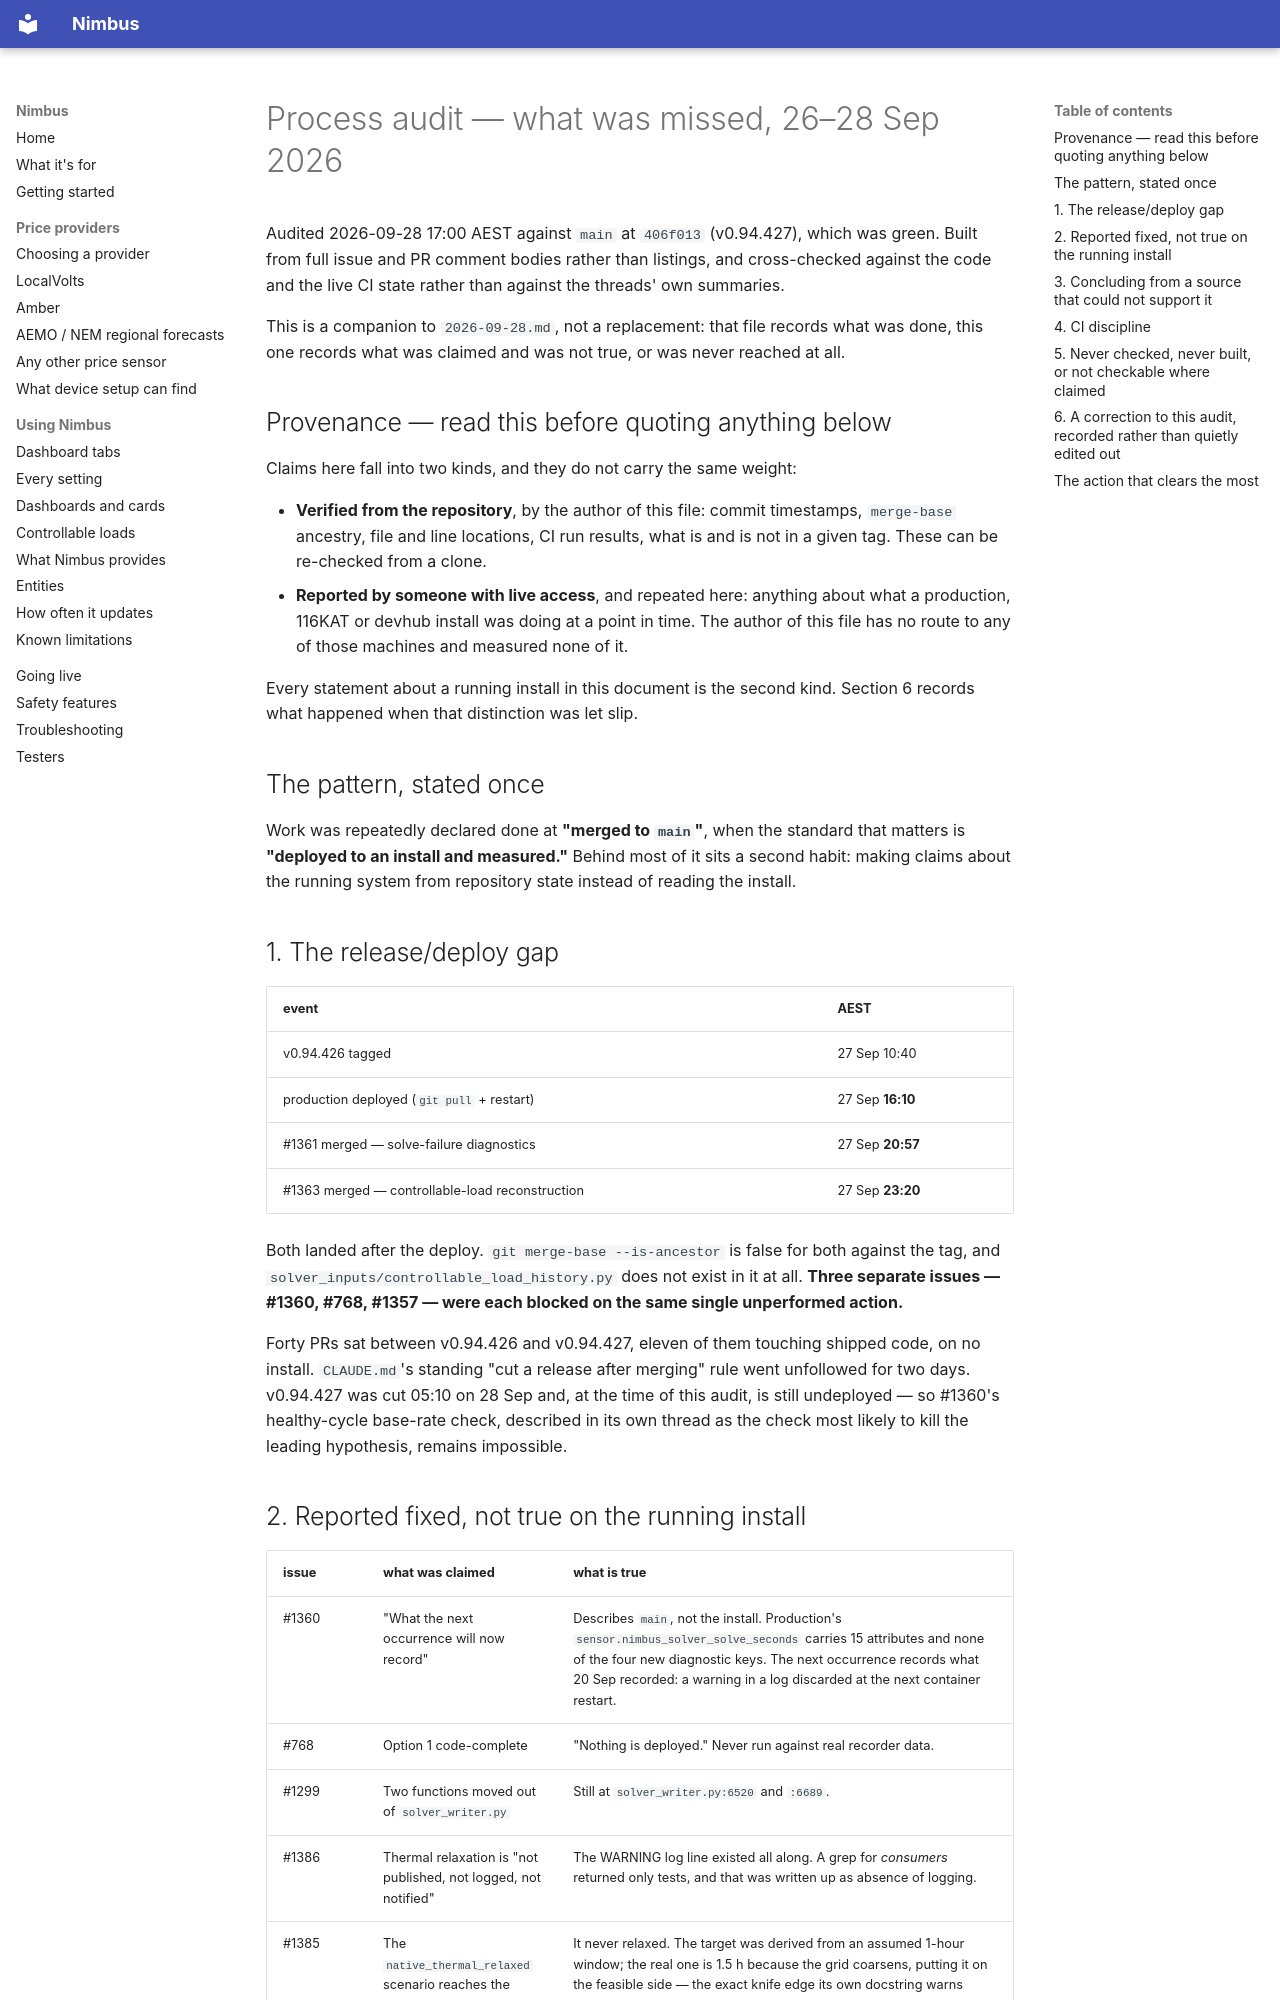

repository: code-imstillalive/nimbus · page: worklog/2026-09-28-process-audit/index.html · generator: mkdocs

# Process audit — what was missed, 26–28 Sep 2026

Audited 2026-09-28 17:00 AEST against `main` at `406f013` (v0.94.427), which was
green. Built from full issue and PR comment bodies rather than listings, and
cross-checked against the code and the live CI state rather than against the
threads' own summaries.

This is a companion to `2026-09-28.md`, not a replacement: that file records what
was done, this one records what was claimed and was not true, or was never
reached at all.

## Provenance — read this before quoting anything below

Claims here fall into two kinds, and they do not carry the same weight:

- **Verified from the repository**, by the author of this file: commit
  timestamps, `merge-base` ancestry, file and line locations, CI run results,
  what is and is not in a given tag. These can be re-checked from a clone.
- **Reported by someone with live access**, and repeated here: anything about
  what a production, 116KAT or devhub install was doing at a point in time.
  The author of this file has no route to any of those machines and measured
  none of it.

Every statement about a running install in this document is the second kind.
Section 6 records what happened when that distinction was let slip.

## The pattern, stated once

Work was repeatedly declared done at **"merged to `main`"**, when the standard
that matters is **"deployed to an install and measured."** Behind most of it sits
a second habit: making claims about the running system from repository state
instead of reading the install.

## 1. The release/deploy gap

| event | AEST |
|---|---|
| v0.94.426 tagged | 27 Sep 10:40 |
| production deployed (`git pull` + restart) | 27 Sep **16:10** |
| #1361 merged — solve-failure diagnostics | 27 Sep **20:57** |
| #1363 merged — controllable-load reconstruction | 27 Sep **23:20** |

Both landed after the deploy. `git merge-base --is-ancestor` is false for both
against the tag, and `solver_inputs/controllable_load_history.py` does not exist
in it at all. **Three separate issues — #1360, #768, #1357 — were each blocked on
the same single unperformed action.**

Forty PRs sat between v0.94.426 and v0.94.427, eleven of them touching shipped
code, on no install. `CLAUDE.md`'s standing "cut a release after merging" rule
went unfollowed for two days. v0.94.427 was cut 05:10 on 28 Sep and, at the time
of this audit, is still undeployed — so #1360's healthy-cycle base-rate check,
described in its own thread as the check most likely to kill the leading
hypothesis, remains impossible.

## 2. Reported fixed, not true on the running install

| issue | what was claimed | what is true |
|---|---|---|
| #1360 | "What the next occurrence will now record" | Describes `main`, not the install. Production's `sensor.nimbus_solver_solve_seconds` carries 15 attributes and none of the four new diagnostic keys. The next occurrence records what 20 Sep recorded: a warning in a log discarded at the next container restart. |
| #768 | Option 1 code-complete | "Nothing is deployed." Never run against real recorder data. |
| #1299 | Two functions moved out of `solver_writer.py` | Still at `solver_writer.py:6520` and `:6689`. |
| #1386 | Thermal relaxation is "not published, not logged, not notified" | The WARNING log line existed all along. A grep for *consumers* returned only tests, and that was written up as absence of logging. |
| #1385 | The `native_thermal_relaxed` scenario reaches the infeasibility-retry path | It never relaxed. The target was derived from an assumed 1-hour window; the real one is 1.5 h because the grid coarsens, putting it on the feasible side — the exact knife edge its own docstring warns about. Caught an hour later by #1389. |
| #1318 | `j_star_path_delta` is "the leading candidate" for the 00:00 regret hour | It is a whole-day scalar (`quality_report.py:999`): $1.16 total against $2.40 in that one hour. At least $1.24 of that hour still has no explanation. |
